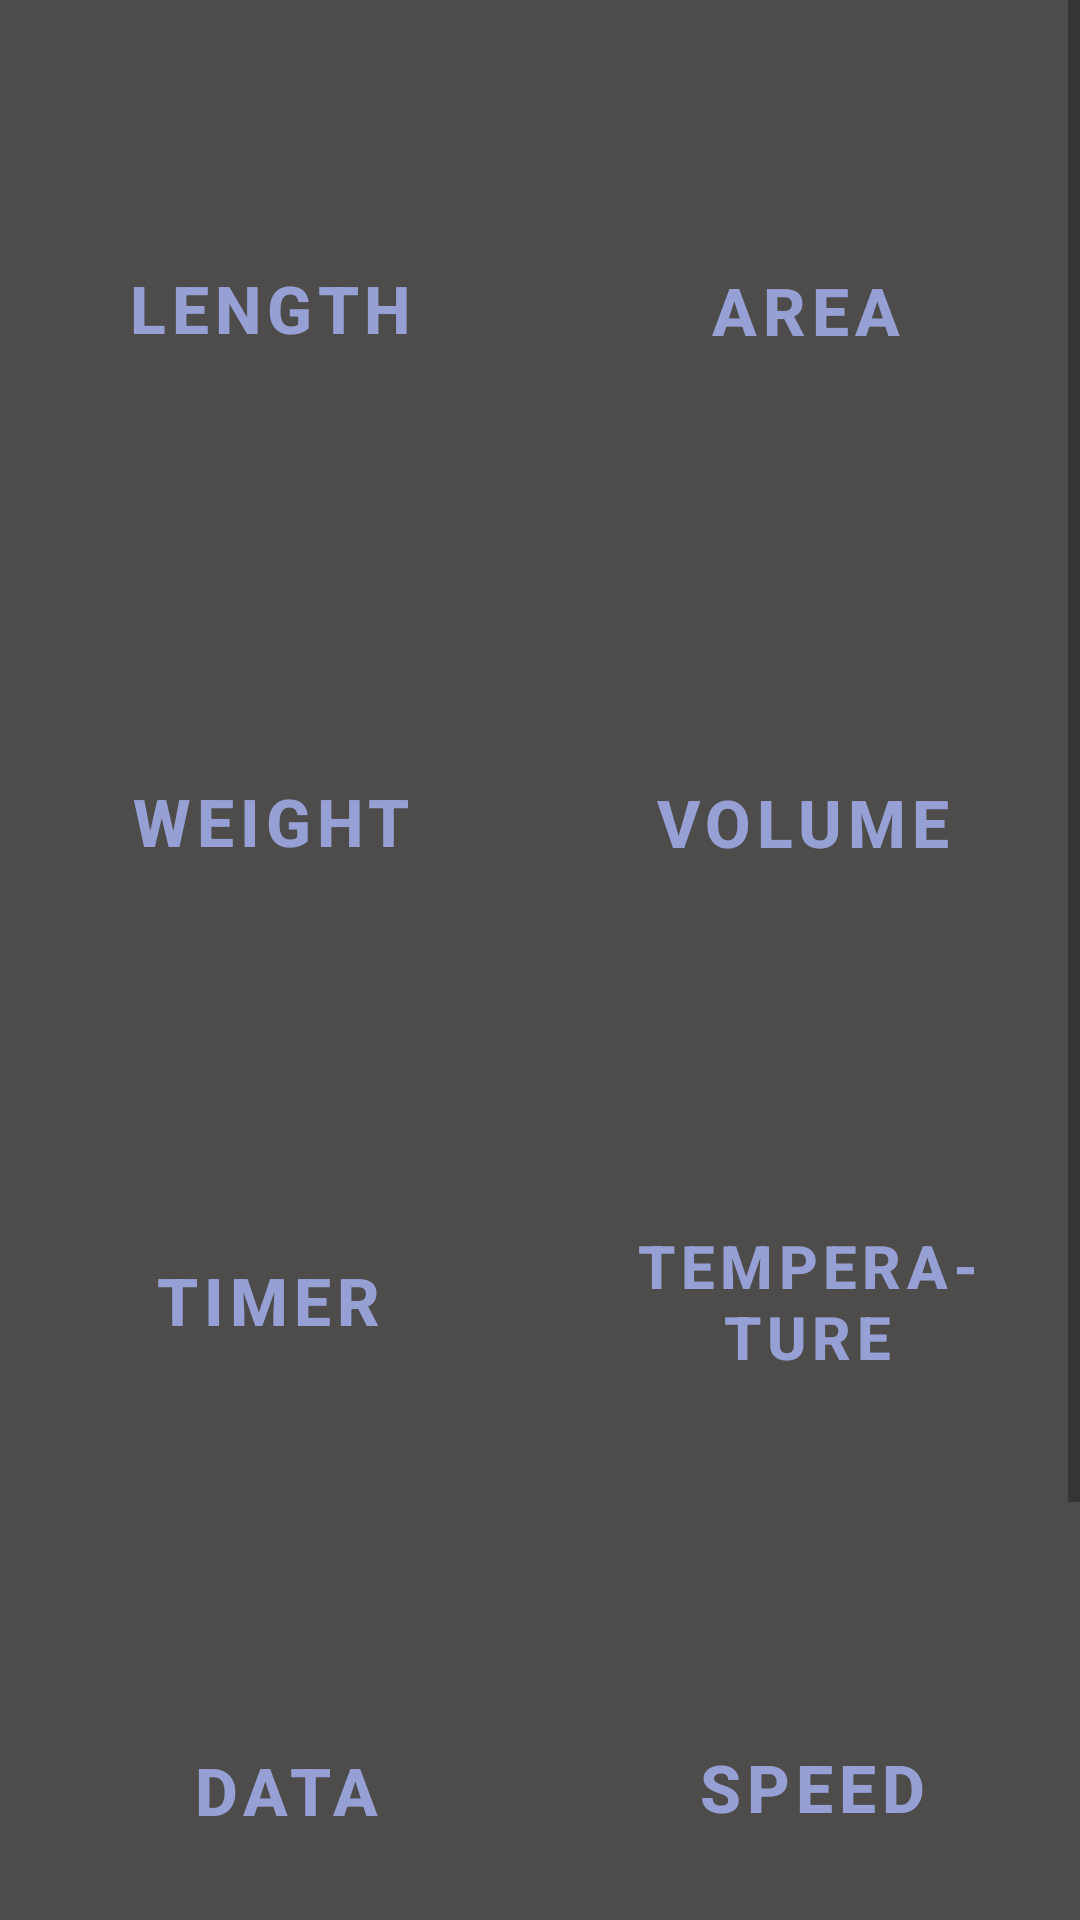

Write the Android layout XML for this screen, with the resource values it uses.
<!-- AndroidManifest.xml: application theme Theme.UnitConverter1 -->
<!-- res/layout/activity_main.xml -->
<?xml version="1.0" encoding="utf-8"?>
<ScrollView xmlns:android="http://schemas.android.com/apk/res/android"
    xmlns:app="http://schemas.android.com/apk/res-auto"
    xmlns:tools="http://schemas.android.com/tools"
    android:layout_width="match_parent"
    android:layout_height="match_parent"
    android:background="@color/layout"
    tools:context=".MainActivity" >

    <androidx.constraintlayout.widget.ConstraintLayout
        android:layout_width="match_parent"
        android:layout_height="match_parent">

        <Button
            android:id="@+id/btndata"
            style="@style/Widget.MaterialComponents.Button.TextButton.Icon"
            android:layout_width="149dp"
            android:layout_height="138dp"
            android:elevation="5sp"
            android:isScrollContainer="false"
            android:text="@string/data"
            android:textColor="#96A0D5"
            android:textSize="22sp"
            android:textStyle="bold"
            app:icon="@drawable/data"
            app:iconGravity="top"
            app:iconPadding="20dp"
            app:iconSize="68dp"
            app:iconTint="#D7A11E"
            app:layout_constraintBottom_toBottomOf="parent"
            app:layout_constraintEnd_toEndOf="parent"
            app:layout_constraintHorizontal_bias="0.099"
            app:layout_constraintStart_toStartOf="parent"
            app:layout_constraintTop_toBottomOf="@+id/btntimer"
            app:layout_constraintVertical_bias="0.138" />

        <Button
            android:id="@+id/btnspeed"
            style="@style/Widget.MaterialComponents.Button.TextButton.Icon"
            android:layout_width="149dp"
            android:layout_height="138dp"
            android:layout_marginBottom="30dp"
            android:elevation="5sp"
            android:isScrollContainer="false"
            android:text="@string/speed"
            android:textColor="#96A0D5"
            android:textSize="22sp"
            android:textStyle="bold"
            app:icon="@drawable/speed"
            app:iconGravity="top"
            app:iconPadding="20dp"
            app:iconSize="68dp"
            app:iconTint="#D7A11E"
            app:layout_constraintBottom_toBottomOf="parent"
            app:layout_constraintEnd_toEndOf="parent"
            app:layout_constraintHorizontal_bias="0.643"
            app:layout_constraintStart_toEndOf="@+id/btndata"
            app:layout_constraintTop_toBottomOf="@+id/btntemp"
            app:layout_constraintVertical_bias="0.164" />

        <Button
            android:id="@+id/btnvolume"
            style="@style/Widget.MaterialComponents.Button.TextButton.Icon"
            android:layout_width="142dp"
            android:layout_height="131dp"
            android:elevation="5sp"
            android:isScrollContainer="false"
            android:text="@string/volume"
            android:textColor="#96A0D5"
            android:textSize="22sp"
            android:textStyle="bold"
            app:icon="@drawable/volume"
            app:iconGravity="top"
            app:iconPadding="10dp"
            app:iconSize="70dp"
            app:iconTint="#D7A11E"
            app:layout_constraintBottom_toBottomOf="parent"
            app:layout_constraintEnd_toEndOf="parent"
            app:layout_constraintHorizontal_bias="0.634"
            app:layout_constraintStart_toEndOf="@+id/btnweight"
            app:layout_constraintTop_toBottomOf="@+id/btnarea"
            app:layout_constraintVertical_bias="0.058" />

        <Button
            android:id="@+id/btncook"
            style="@style/Widget.MaterialComponents.Button.TextButton.Icon"
            android:layout_width="149dp"
            android:layout_height="138dp"
            android:layout_marginTop="680dp"
            android:elevation="5sp"
            android:isScrollContainer="false"
            android:text="@string/cooking"
            android:textColor="#96A0D5"
            android:textSize="22sp"
            android:textStyle="bold"
            app:icon="@drawable/cook"
            app:iconGravity="top"
            app:iconPadding="20dp"
            app:iconSize="68dp"
            app:iconTint="#D7A11E"
            app:layout_constraintBottom_toBottomOf="parent"
            app:layout_constraintEnd_toEndOf="parent"
            app:layout_constraintHorizontal_bias="0.099"
            app:layout_constraintStart_toStartOf="parent"
            app:layout_constraintTop_toTopOf="parent"
            app:layout_constraintVertical_bias="1.0" />

        <Button
            android:id="@+id/btnarea"
            style="@style/Widget.MaterialComponents.Button.TextButton.Icon"
            android:layout_width="138dp"
            android:layout_height="152dp"
            android:elevation="5sp"
            android:text="@string/area"
            android:textColor="#96A0D5"
            android:textSize="22sp"
            android:textStyle="bold"
            app:icon="@drawable/area"
            app:iconGravity="top"
            app:iconPadding="25dp"
            app:iconSize="70dp"
            app:iconTint="#D7A11E"
            app:layout_constraintBottom_toBottomOf="parent"
            app:layout_constraintEnd_toEndOf="parent"
            app:layout_constraintHorizontal_bias="0.642"
            app:layout_constraintStart_toEndOf="@+id/btnlength"
            app:layout_constraintTop_toTopOf="parent"
            app:layout_constraintVertical_bias="0.041" />

        <Button
            android:id="@+id/btntemp"
            style="@style/Widget.MaterialComponents.Button.TextButton.Icon"
            android:layout_width="142dp"
            android:layout_height="138dp"
            android:elevation="5sp"
            android:isScrollContainer="false"
            android:text="@string/temperature"
            android:textColor="#96A0D5"
            android:textSize="20sp"
            android:textStyle="bold"
            app:icon="@drawable/temp"
            app:iconGravity="top"
            app:iconSize="65dp"
            app:iconTint="#D7A11E"
            app:layout_constraintBottom_toBottomOf="parent"
            app:layout_constraintEnd_toEndOf="parent"
            app:layout_constraintHorizontal_bias="0.663"
            app:layout_constraintStart_toEndOf="@+id/btntimer"
            app:layout_constraintTop_toBottomOf="@+id/btnvolume"
            app:layout_constraintVertical_bias="0.073" />

        <Button
            android:id="@+id/btntimer"
            style="@style/Widget.MaterialComponents.Button.TextButton.Icon"
            android:layout_width="139dp"
            android:layout_height="140dp"
            android:layout_marginTop="24dp"
            android:elevation="5sp"
            android:isScrollContainer="false"
            android:text="@string/timer"
            android:textColor="#96A0D5"
            android:textSize="22sp"
            android:textStyle="bold"
            app:icon="@drawable/timer"
            app:iconGravity="top"
            app:iconPadding="10dp"
            app:iconSize="80dp"
            app:iconTint="#D7A11E"
            app:layout_constraintEnd_toEndOf="parent"
            app:layout_constraintHorizontal_bias="0.091"
            app:layout_constraintStart_toStartOf="parent"
            app:layout_constraintTop_toBottomOf="@+id/btnweight" />

        <Button
            android:id="@+id/btnweight"
            style="@style/Widget.MaterialComponents.Button.TextButton.Icon"
            android:layout_width="139dp"
            android:layout_height="131dp"
            android:elevation="5sp"
            android:isScrollContainer="false"
            android:text="@string/weight"
            android:textColor="#96A0D5"
            android:textSize="22sp"
            android:textStyle="bold"
            app:icon="@drawable/weight"
            app:iconGravity="top"
            app:iconPadding="5dp"
            app:iconSize="70dp"
            app:iconTint="#D7A11E"
            app:layout_constraintBottom_toBottomOf="parent"
            app:layout_constraintEnd_toEndOf="parent"
            app:layout_constraintHorizontal_bias="0.095"
            app:layout_constraintStart_toStartOf="parent"
            app:layout_constraintTop_toBottomOf="@+id/btnlength"
            app:layout_constraintVertical_bias="0.062" />

        <Button
            android:id="@+id/btnlength"
            style="@style/Widget.MaterialComponents.Button.TextButton.Icon"
            android:layout_width="138dp"
            android:layout_height="148dp"
            android:elevation="5sp"
            android:isScrollContainer="false"
            android:text="@string/length"
            android:textColor="#96A0D5"
            android:textSize="22sp"
            android:textStyle="bold"
            app:icon="@drawable/ruler__1_"
            app:iconGravity="top"
            app:iconPadding="7dp"
            app:iconSize="90dp"
            app:iconTint="#D7A11E"
            app:layout_constraintBottom_toBottomOf="parent"
            app:layout_constraintEnd_toEndOf="parent"
            app:layout_constraintHorizontal_bias="0.095"
            app:layout_constraintStart_toStartOf="parent"
            app:layout_constraintTop_toTopOf="parent"
            app:layout_constraintVertical_bias="0.043" />

    </androidx.constraintlayout.widget.ConstraintLayout>
</ScrollView>
<!-- resources referenced by this layout -->
<resources>
  <color name="layout">#FF4E4B4B</color>
  <!-- drawable speed (drawable) -->
  <vector android:height="41.346844dp" android:viewportHeight="108.1"
      android:viewportWidth="122.88" android:width="47dp" xmlns:android="http://schemas.android.com/apk/res/android">
      <path android:fillColor="#FF000000" android:pathData="M114.71,66L104.65,66v-9.7h10a53.23,53.23 0,0 0,-14 -31.15l-5.43,5.43L88.4,23.71l5.07,-5.07A53.21,53.21 0,0 0,64.79 8.08v7.09L55.1,15.17L55.1,8.35a53.23,53.23 0,0 0,-28 12.16l5.32,5.32 -6.85,6.85 -5.29,-5.29a53.17,53.17 0,0 0,-12 28.89L17,56.28L17,66L8.17,66A53.19,53.19 0,0 0,19.82 95l7.39,-7.39 6.85,6.85 -7.5,7.5 0.1,0.08 -5.17,6A61.47,61.47 0,1 1,103 106.7l-3.51,-3.81 0,0L91,94.47l6.85,-6.85L104,93.81a53.84,53.84 0,0 0,6.41 -10.87,53.12 53.12,0 0,0 4.3,-17ZM61.44,41a17.9,17.9 0,0 1,3.61 0.36L53.8,49.83a3.09,3.09 0,0 0,-0.39 0.33c-4.31,3.62 -5.3,8.19 -4.23,12.16a11.83,11.83 0,0 0,3.12 5.33,11.56 11.56,0 0,0 5.45,3c4.14,1 9,-0.28 13,-5.39a3.28,3.28 0,0 0,0.27 -0.38l7.8,-10.72a18.05,18.05 0,0 1,-7.25 19.64,18 18,0 1,1 -10.13,-32.9Z"/>
      <path android:fillColor="#ef1c25" android:fillType="evenOdd" android:pathData="M85.62,30.71 L56.2,53C46.74,60.58 59,73.76 67.62,62.84L88.87,33.65l-3.25,-2.94Z"/>
  </vector>
  <!-- drawable timer (drawable) -->
  <vector android:height="47dp" android:viewportHeight="122.88"
      android:viewportWidth="122.88" android:width="47dp" xmlns:android="http://schemas.android.com/apk/res/android">
      <path android:fillColor="#FF000000" android:pathData="M61.44,0A61.46,61.46 0,1 1,18 18,61.23 61.23,0 0,1 61.44,0ZM64.6,55.18a7.05,7.05 0,0 1,2.91 2.74h9.9a2.71,2.71 0,0 1,0.34 -2.68,2.68 2.68,0 0,1 3.74,-0.48l5.89,4.55a2.64,2.64 0,0 1,1 2.08h0v0.06h0a2.65,2.65 0,0 1,-1 2.09l-5.89,4.54A2.66,2.66 0,0 1,77.41 65L67.5,65a7,7 0,1 1,-10 -9.35l0.08,-13.54A2.66,2.66 0,0 1,54.48 38l4.67,-5.78a2.67,2.67 0,0 1,2 -1h0.06a2.65,2.65 0,0 1,2.2 1.08l4.41,6a2.66,2.66 0,0 1,-3.13 4.05L64.6,55.18ZM86.6,99.12a3,3 0,0 1,-5.12 3l-2.21,-3.82a3,3 0,0 1,5.12 -3l2.21,3.83ZM36.27,23.75a3,3 0,0 1,5.12 -2.94l2.21,3.82a3,3 0,1 1,-5.12 2.94l-2.21,-3.82ZM102.07,81.49a3,3 0,1 1,-2.94 5.12L95.31,84.4a3,3 0,0 1,2.94 -5.12l3.82,2.21ZM20.8,41.39a3,3 0,1 1,3 -5.12l3.83,2.21a3,3 0,0 1,-3 5.12L20.8,41.39ZM106.66,58.47a3,3 0,0 1,0 5.93h-4.42a3,3 0,0 1,0 -5.93ZM16.22,64.41a3,3 0,1 1,0 -5.93h4.42a3,3 0,0 1,0 5.93ZM99.13,36.27a3,3 0,0 1,2.94 5.12L98.25,43.6a3,3 0,0 1,-2.94 -5.12l3.82,-2.21ZM23.75,86.61a3,3 0,1 1,-2.94 -5.12l3.82,-2.21a3,3 0,0 1,2.94 5.12l-3.82,2.21ZM81.49,20.81a3,3 0,0 1,5.12 2.94L84.4,27.57a3,3 0,1 1,-5.12 -2.94l2.21,-3.82ZM41.39,102.08a3,3 0,0 1,-5.12 -3l2.21,-3.83a3,3 0,0 1,5.12 3l-2.21,3.82ZM58.47,16.22a3,3 0,0 1,5.93 0v4.42a3,3 0,0 1,-5.93 0L58.47,16.22ZM64.4,106.66a3,3 0,1 1,-5.93 0v-4.42a3,3 0,0 1,5.93 0v4.42ZM100,22.89a54.51,54.51 0,1 0,16 38.55,54.37 54.37,0 0,0 -16,-38.55Z"/>
  </vector>
  <string name="area">Area</string>
  <string name="cooking">Cooking</string>
  <string name="data">Data</string>
  <string name="length">Length</string>
  <string name="speed">speed</string>
  <string name="temperature"> Tempera- ture</string>
  <string name="timer">Timer</string>
  <string name="volume">Volume</string>
  <string name="weight">Weight</string>
  <style name="Theme.UnitConverter1" parent="Theme.MaterialComponents.DayNight.NoActionBar">
          
          <item name="colorPrimary">@color/purple_500</item>
          <item name="colorPrimaryVariant">@color/layout</item>
          <item name="colorOnPrimary">@color/layout</item>
          
          <item name="colorSecondary">@color/teal_200</item>
          <item name="colorSecondaryVariant">@color/teal_700</item>
          <item name="colorOnSecondary">@color/black</item>
          
          <item name="android:statusBarColor">?attr/colorPrimaryVariant</item>
          
      </style>
  <color name="purple_500">#FF6200EE</color>
  <color name="teal_200">#FF03DAC5</color>
  <color name="teal_700">#FF018786</color>
  <color name="black">#FF000000</color>
</resources>
